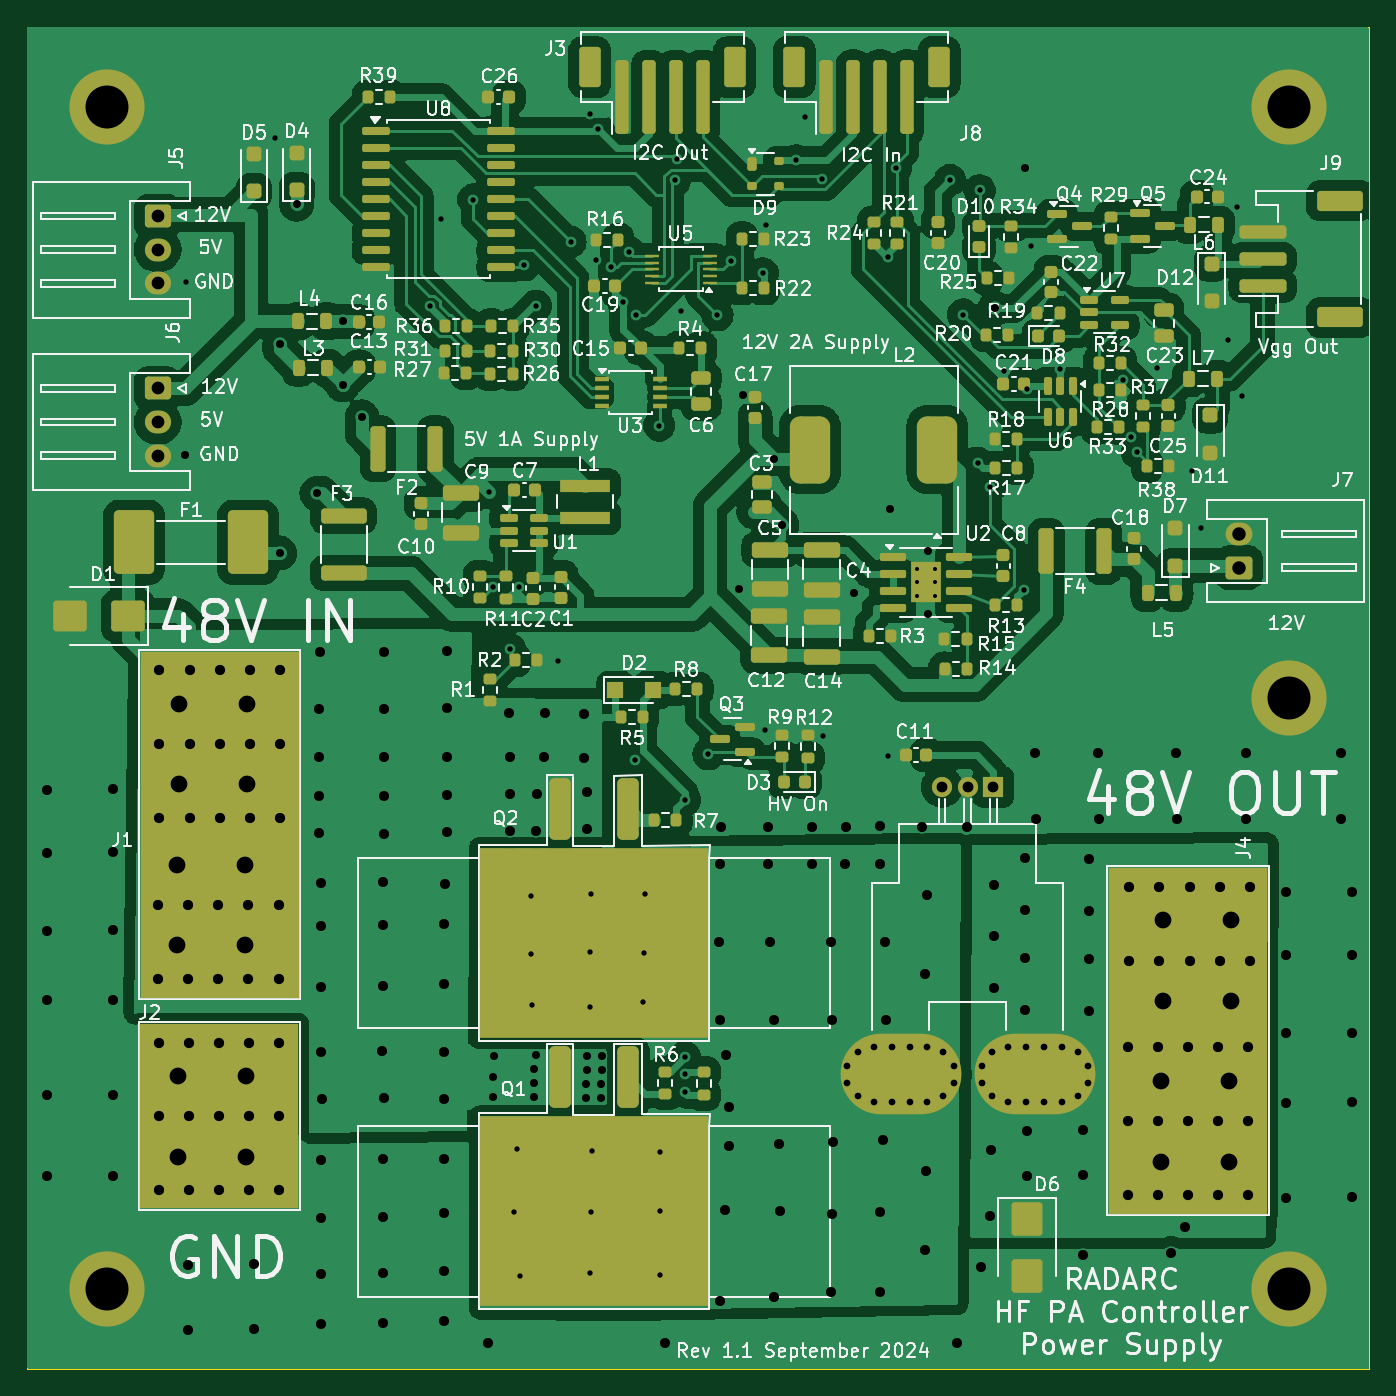
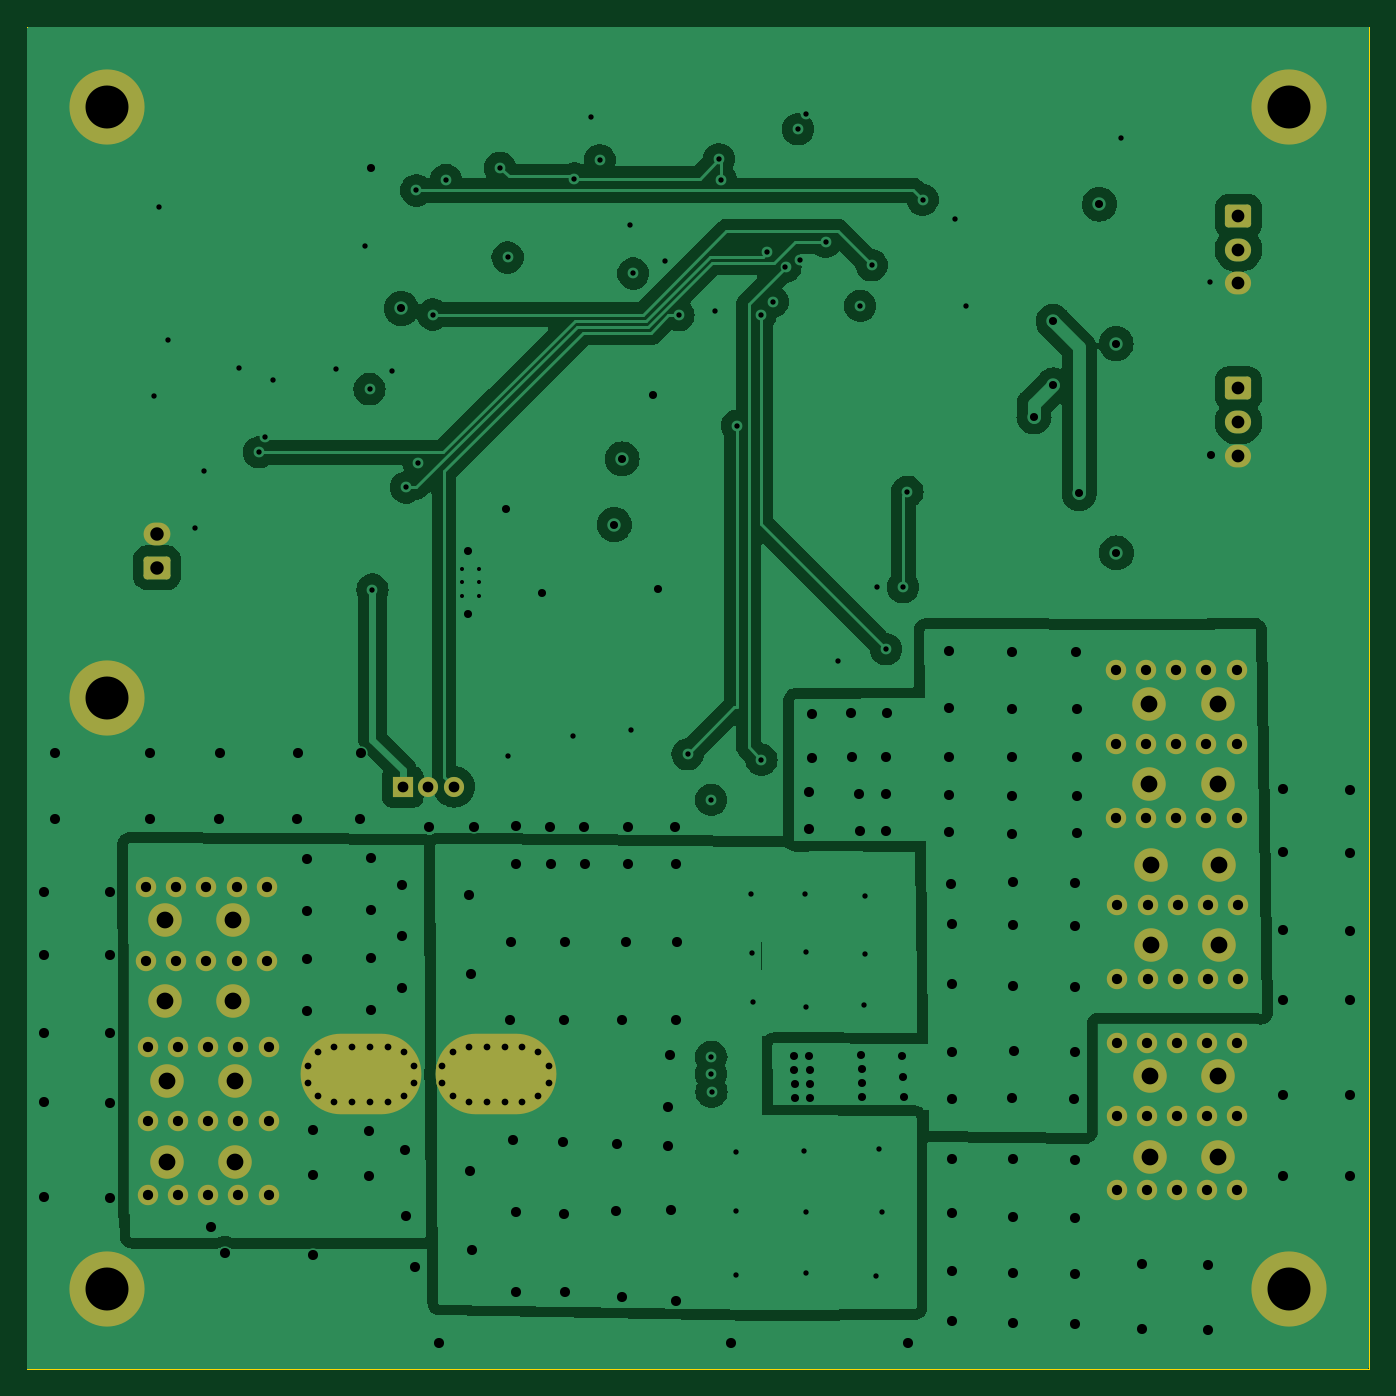
Circuit board: 14 layer files. Board 100.0 x 100.0 mm.
- bottom_copper: PA_Power_V1-CuBottom.gbr (95412 bytes)
- inner_copper: PA_Power_V1-CuIn1.gbr (118916 bytes)
- inner_copper: PA_Power_V1-CuIn2.gbr (121690 bytes)
- top_copper: PA_Power_V1-CuTop.gbr (254782 bytes)
- outline: PA_Power_V1-EdgeCuts.gbr (684 bytes)
- bottom_mask: PA_Power_V1-MaskBottom.gbr (5591 bytes)
- top_mask: PA_Power_V1-MaskTop.gbr (18910 bytes)
- drill: PA_Power_V1-NPTH.drl (265 bytes)
- drill: PA_Power_V1-PTH.drl (7432 bytes)
- paste: PA_Power_V1-PasteBottom.gbr (454 bytes)
- paste: PA_Power_V1-PasteTop.gbr (14303 bytes)
- bottom_silk: PA_Power_V1-SilkBottom.gbr (5601 bytes)
- top_silk: PA_Power_V1-SilkTop.gbr (243610 bytes)
- inner_copper: PA_Power_V1-VScore.gbr (1270 bytes)

=== bottom_copper: PA_Power_V1-CuBottom.gbr (95412 bytes, source omitted) ===
=== inner_copper: PA_Power_V1-CuIn1.gbr (118916 bytes, source omitted) ===
=== inner_copper: PA_Power_V1-CuIn2.gbr (121690 bytes, source omitted) ===
=== top_copper: PA_Power_V1-CuTop.gbr (254782 bytes, source omitted) ===
=== outline: PA_Power_V1-EdgeCuts.gbr ===
%TF.GenerationSoftware,KiCad,Pcbnew,8.0.5*%
%TF.CreationDate,2024-11-15T14:42:50+00:00*%
%TF.ProjectId,PA_Power_V1,50415f50-6f77-4657-925f-56312e6b6963,rev?*%
%TF.SameCoordinates,Original*%
%TF.FileFunction,Profile,NP*%
%FSLAX46Y46*%
G04 Gerber Fmt 4.6, Leading zero omitted, Abs format (unit mm)*
G04 Created by KiCad (PCBNEW 8.0.5) date 2024-11-15 14:42:50*
%MOMM*%
%LPD*%
G01*
G04 APERTURE LIST*
%TA.AperFunction,Profile*%
%ADD10C,0.100000*%
%TD*%
G04 APERTURE END LIST*
D10*
X25000000Y-20000000D02*
X125000000Y-20000000D01*
X125000000Y-120000000D02*
X25000000Y-120000000D01*
X25000000Y-20000000D02*
X25000000Y-120000000D01*
X125000000Y-20000000D02*
X125000000Y-120000000D01*
M02*

=== bottom_mask: PA_Power_V1-MaskBottom.gbr ===
%TF.GenerationSoftware,KiCad,Pcbnew,8.0.5*%
%TF.CreationDate,2024-11-15T14:42:50+00:00*%
%TF.ProjectId,PA_Power_V1,50415f50-6f77-4657-925f-56312e6b6963,rev?*%
%TF.SameCoordinates,Original*%
%TF.FileFunction,Soldermask,Bot*%
%TF.FilePolarity,Negative*%
%FSLAX46Y46*%
G04 Gerber Fmt 4.6, Leading zero omitted, Abs format (unit mm)*
G04 Created by KiCad (PCBNEW 8.0.5) date 2024-11-15 14:42:50*
%MOMM*%
%LPD*%
G01*
G04 APERTURE LIST*
G04 Aperture macros list*
%AMRoundRect*
0 Rectangle with rounded corners*
0 $1 Rounding radius*
0 $2 $3 $4 $5 $6 $7 $8 $9 X,Y pos of 4 corners*
0 Add a 4 corners polygon primitive as box body*
4,1,4,$2,$3,$4,$5,$6,$7,$8,$9,$2,$3,0*
0 Add four circle primitives for the rounded corners*
1,1,$1+$1,$2,$3*
1,1,$1+$1,$4,$5*
1,1,$1+$1,$6,$7*
1,1,$1+$1,$8,$9*
0 Add four rect primitives between the rounded corners*
20,1,$1+$1,$2,$3,$4,$5,0*
20,1,$1+$1,$4,$5,$6,$7,0*
20,1,$1+$1,$6,$7,$8,$9,0*
20,1,$1+$1,$8,$9,$2,$3,0*%
%AMHorizOval*
0 Thick line with rounded ends*
0 $1 width*
0 $2 $3 position (X,Y) of the first rounded end (center of the circle)*
0 $4 $5 position (X,Y) of the second rounded end (center of the circle)*
0 Add line between two ends*
20,1,$1,$2,$3,$4,$5,0*
0 Add two circle primitives to create the rounded ends*
1,1,$1,$2,$3*
1,1,$1,$4,$5*%
G04 Aperture macros list end*
%ADD10RoundRect,0.250000X-0.725000X0.600000X-0.725000X-0.600000X0.725000X-0.600000X0.725000X0.600000X0*%
%ADD11O,1.950000X1.700000*%
%ADD12RoundRect,0.250000X0.750000X-0.600000X0.750000X0.600000X-0.750000X0.600000X-0.750000X-0.600000X0*%
%ADD13O,2.000000X1.700000*%
%ADD14C,1.524000*%
%ADD15C,2.500000*%
%ADD16C,5.600000*%
%ADD17R,1.500000X1.500000*%
%ADD18C,1.500000*%
%ADD19HorizOval,0.800000X0.000000X0.000000X0.000000X0.000000X0*%
%ADD20HorizOval,0.800000X0.000000X0.000000X0.000000X0.000000X0*%
%ADD21C,0.800000*%
%ADD22O,9.000000X6.000000*%
G04 APERTURE END LIST*
D10*
%TO.C,J6*%
X34760000Y-46950000D03*
D11*
X34760000Y-49450000D03*
X34760000Y-51950000D03*
%TD*%
D12*
%TO.C,J7*%
X115300000Y-60290000D03*
D13*
X115300000Y-57790000D03*
%TD*%
D14*
%TO.C,J4*%
X107000000Y-96033800D03*
X107000000Y-101533800D03*
X107000000Y-107033800D03*
X107121400Y-84060000D03*
X107121400Y-89560000D03*
X109250000Y-96033800D03*
X109250000Y-101533800D03*
X109250000Y-107033800D03*
X109371400Y-84060000D03*
X109371400Y-89560000D03*
D15*
X109500000Y-98533800D03*
X109500000Y-104533800D03*
X109621400Y-86560000D03*
X109621400Y-92560000D03*
D14*
X111500000Y-96033800D03*
X111500000Y-101533800D03*
X111500000Y-107033800D03*
X111621400Y-84060000D03*
X111621400Y-89560000D03*
X113750000Y-96033800D03*
X113750000Y-101533800D03*
X113750000Y-107033800D03*
X113871400Y-84060000D03*
X113871400Y-89560000D03*
D15*
X114580000Y-98533800D03*
X114580000Y-104533800D03*
X114701400Y-86560000D03*
X114701400Y-92560000D03*
D14*
X116000000Y-96033800D03*
X116000000Y-101533800D03*
X116000000Y-107033800D03*
X116121400Y-84060000D03*
X116121400Y-89560000D03*
%TD*%
D10*
%TO.C,J5*%
X34760000Y-34110000D03*
D11*
X34760000Y-36610000D03*
X34760000Y-39110000D03*
%TD*%
D16*
%TO.C,H2*%
X31000000Y-114000000D03*
%TD*%
D14*
%TO.C,J1*%
X43890000Y-78940000D03*
X43890000Y-73440000D03*
X43890000Y-67940000D03*
X43768600Y-90913800D03*
X43768600Y-85413800D03*
X41640000Y-78940000D03*
X41640000Y-73440000D03*
X41640000Y-67940000D03*
X41518600Y-90913800D03*
X41518600Y-85413800D03*
D15*
X41390000Y-76440000D03*
X41390000Y-70440000D03*
X41268600Y-88413800D03*
X41268600Y-82413800D03*
D14*
X39390000Y-78940000D03*
X39390000Y-73440000D03*
X39390000Y-67940000D03*
X39268600Y-90913800D03*
X39268600Y-85413800D03*
X37140000Y-78940000D03*
X37140000Y-73440000D03*
X37140000Y-67940000D03*
X37018600Y-90913800D03*
X37018600Y-85413800D03*
D15*
X36310000Y-76440000D03*
X36310000Y-70440000D03*
X36188600Y-88413800D03*
X36188600Y-82413800D03*
D14*
X34890000Y-78940000D03*
X34890000Y-73440000D03*
X34890000Y-67940000D03*
X34768600Y-90913800D03*
X34768600Y-85413800D03*
%TD*%
D17*
%TO.C,U4*%
X97000000Y-76620000D03*
D18*
X95090000Y-76620000D03*
X93180000Y-76620000D03*
D19*
X94040000Y-98650000D03*
D20*
X94040000Y-97390000D03*
D21*
X93290000Y-99680000D03*
X93290000Y-96360000D03*
X92090000Y-100070000D03*
X92090000Y-95970000D03*
X90760000Y-100070000D03*
X90760000Y-95970000D03*
D22*
X90090000Y-98020000D03*
D21*
X89420000Y-100070000D03*
X89420000Y-95970000D03*
X88090000Y-100070000D03*
X88090000Y-95970000D03*
X86890000Y-99680000D03*
X86890000Y-96360000D03*
X86140000Y-98650000D03*
X86140000Y-97390000D03*
X104040000Y-98650000D03*
X104040000Y-97390000D03*
X103290000Y-99680000D03*
X103290000Y-96360000D03*
X102090000Y-100070000D03*
X102090000Y-95970000D03*
X100760000Y-100070000D03*
X100760000Y-95970000D03*
D22*
X100090000Y-98020000D03*
D21*
X99420000Y-100070000D03*
X99420000Y-95970000D03*
X98090000Y-100070000D03*
X98090000Y-95970000D03*
X96890000Y-99680000D03*
X96890000Y-96360000D03*
D20*
X96140000Y-98650000D03*
D19*
X96140000Y-97390000D03*
%TD*%
D16*
%TO.C,H3*%
X119000000Y-26000000D03*
%TD*%
%TO.C,H5*%
X119000000Y-70000000D03*
%TD*%
%TO.C,H4*%
X31000000Y-26000000D03*
%TD*%
D14*
%TO.C,J2*%
X43830000Y-106670000D03*
X43830000Y-101170000D03*
X43830000Y-95670000D03*
X41580000Y-106670000D03*
X41580000Y-101170000D03*
X41580000Y-95670000D03*
D15*
X41330000Y-104170000D03*
X41330000Y-98170000D03*
D14*
X39330000Y-106670000D03*
X39330000Y-101170000D03*
X39330000Y-95670000D03*
X37080000Y-106670000D03*
X37080000Y-101170000D03*
X37080000Y-95670000D03*
D15*
X36250000Y-104170000D03*
X36250000Y-98170000D03*
D14*
X34830000Y-106670000D03*
X34830000Y-101170000D03*
X34830000Y-95670000D03*
%TD*%
D16*
%TO.C,H1*%
X119000000Y-114000000D03*
%TD*%
M02*

=== top_mask: PA_Power_V1-MaskTop.gbr (18910 bytes, source omitted) ===
=== drill: PA_Power_V1-NPTH.drl ===
M48
; DRILL file {KiCad 8.0.5} date 2024-11-15T14:42:50+0000
; FORMAT={-:-/ absolute / inch / decimal}
; #@! TF.CreationDate,2024-11-15T14:42:50+00:00
; #@! TF.GenerationSoftware,Kicad,Pcbnew,8.0.5
; #@! TF.FileFunction,NonPlated,1,4,NPTH
FMAT,2
INCH
%
G90
G05
M30

=== drill: PA_Power_V1-PTH.drl (7432 bytes, source omitted) ===
=== paste: PA_Power_V1-PasteBottom.gbr ===
%TF.GenerationSoftware,KiCad,Pcbnew,8.0.5*%
%TF.CreationDate,2024-11-15T14:42:50+00:00*%
%TF.ProjectId,PA_Power_V1,50415f50-6f77-4657-925f-56312e6b6963,rev?*%
%TF.SameCoordinates,Original*%
%TF.FileFunction,Paste,Bot*%
%TF.FilePolarity,Positive*%
%FSLAX46Y46*%
G04 Gerber Fmt 4.6, Leading zero omitted, Abs format (unit mm)*
G04 Created by KiCad (PCBNEW 8.0.5) date 2024-11-15 14:42:50*
%MOMM*%
%LPD*%
G01*
G04 APERTURE LIST*
G04 APERTURE END LIST*
M02*

=== paste: PA_Power_V1-PasteTop.gbr (14303 bytes, source omitted) ===
=== bottom_silk: PA_Power_V1-SilkBottom.gbr ===
%TF.GenerationSoftware,KiCad,Pcbnew,8.0.5*%
%TF.CreationDate,2024-11-15T14:42:50+00:00*%
%TF.ProjectId,PA_Power_V1,50415f50-6f77-4657-925f-56312e6b6963,rev?*%
%TF.SameCoordinates,Original*%
%TF.FileFunction,Legend,Bot*%
%TF.FilePolarity,Positive*%
%FSLAX46Y46*%
G04 Gerber Fmt 4.6, Leading zero omitted, Abs format (unit mm)*
G04 Created by KiCad (PCBNEW 8.0.5) date 2024-11-15 14:42:50*
%MOMM*%
%LPD*%
G01*
G04 APERTURE LIST*
G04 Aperture macros list*
%AMRoundRect*
0 Rectangle with rounded corners*
0 $1 Rounding radius*
0 $2 $3 $4 $5 $6 $7 $8 $9 X,Y pos of 4 corners*
0 Add a 4 corners polygon primitive as box body*
4,1,4,$2,$3,$4,$5,$6,$7,$8,$9,$2,$3,0*
0 Add four circle primitives for the rounded corners*
1,1,$1+$1,$2,$3*
1,1,$1+$1,$4,$5*
1,1,$1+$1,$6,$7*
1,1,$1+$1,$8,$9*
0 Add four rect primitives between the rounded corners*
20,1,$1+$1,$2,$3,$4,$5,0*
20,1,$1+$1,$4,$5,$6,$7,0*
20,1,$1+$1,$6,$7,$8,$9,0*
20,1,$1+$1,$8,$9,$2,$3,0*%
%AMHorizOval*
0 Thick line with rounded ends*
0 $1 width*
0 $2 $3 position (X,Y) of the first rounded end (center of the circle)*
0 $4 $5 position (X,Y) of the second rounded end (center of the circle)*
0 Add line between two ends*
20,1,$1,$2,$3,$4,$5,0*
0 Add two circle primitives to create the rounded ends*
1,1,$1,$2,$3*
1,1,$1,$4,$5*%
G04 Aperture macros list end*
%ADD10RoundRect,0.250000X-0.725000X0.600000X-0.725000X-0.600000X0.725000X-0.600000X0.725000X0.600000X0*%
%ADD11O,1.950000X1.700000*%
%ADD12RoundRect,0.250000X0.750000X-0.600000X0.750000X0.600000X-0.750000X0.600000X-0.750000X-0.600000X0*%
%ADD13O,2.000000X1.700000*%
%ADD14C,1.524000*%
%ADD15C,2.500000*%
%ADD16C,5.600000*%
%ADD17R,1.500000X1.500000*%
%ADD18C,1.500000*%
%ADD19HorizOval,0.800000X0.000000X0.000000X0.000000X0.000000X0*%
%ADD20HorizOval,0.800000X0.000000X0.000000X0.000000X0.000000X0*%
%ADD21C,0.800000*%
%ADD22O,9.000000X6.000000*%
G04 APERTURE END LIST*
%LPC*%
D10*
%TO.C,J6*%
X34760000Y-46950000D03*
D11*
X34760000Y-49450000D03*
X34760000Y-51950000D03*
%TD*%
D12*
%TO.C,J7*%
X115300000Y-60290000D03*
D13*
X115300000Y-57790000D03*
%TD*%
D14*
%TO.C,J4*%
X107000000Y-96033800D03*
X107000000Y-101533800D03*
X107000000Y-107033800D03*
X107121400Y-84060000D03*
X107121400Y-89560000D03*
X109250000Y-96033800D03*
X109250000Y-101533800D03*
X109250000Y-107033800D03*
X109371400Y-84060000D03*
X109371400Y-89560000D03*
D15*
X109500000Y-98533800D03*
X109500000Y-104533800D03*
X109621400Y-86560000D03*
X109621400Y-92560000D03*
D14*
X111500000Y-96033800D03*
X111500000Y-101533800D03*
X111500000Y-107033800D03*
X111621400Y-84060000D03*
X111621400Y-89560000D03*
X113750000Y-96033800D03*
X113750000Y-101533800D03*
X113750000Y-107033800D03*
X113871400Y-84060000D03*
X113871400Y-89560000D03*
D15*
X114580000Y-98533800D03*
X114580000Y-104533800D03*
X114701400Y-86560000D03*
X114701400Y-92560000D03*
D14*
X116000000Y-96033800D03*
X116000000Y-101533800D03*
X116000000Y-107033800D03*
X116121400Y-84060000D03*
X116121400Y-89560000D03*
%TD*%
D10*
%TO.C,J5*%
X34760000Y-34110000D03*
D11*
X34760000Y-36610000D03*
X34760000Y-39110000D03*
%TD*%
D16*
%TO.C,H2*%
X31000000Y-114000000D03*
%TD*%
D14*
%TO.C,J1*%
X43890000Y-78940000D03*
X43890000Y-73440000D03*
X43890000Y-67940000D03*
X43768600Y-90913800D03*
X43768600Y-85413800D03*
X41640000Y-78940000D03*
X41640000Y-73440000D03*
X41640000Y-67940000D03*
X41518600Y-90913800D03*
X41518600Y-85413800D03*
D15*
X41390000Y-76440000D03*
X41390000Y-70440000D03*
X41268600Y-88413800D03*
X41268600Y-82413800D03*
D14*
X39390000Y-78940000D03*
X39390000Y-73440000D03*
X39390000Y-67940000D03*
X39268600Y-90913800D03*
X39268600Y-85413800D03*
X37140000Y-78940000D03*
X37140000Y-73440000D03*
X37140000Y-67940000D03*
X37018600Y-90913800D03*
X37018600Y-85413800D03*
D15*
X36310000Y-76440000D03*
X36310000Y-70440000D03*
X36188600Y-88413800D03*
X36188600Y-82413800D03*
D14*
X34890000Y-78940000D03*
X34890000Y-73440000D03*
X34890000Y-67940000D03*
X34768600Y-90913800D03*
X34768600Y-85413800D03*
%TD*%
D17*
%TO.C,U4*%
X97000000Y-76620000D03*
D18*
X95090000Y-76620000D03*
X93180000Y-76620000D03*
D19*
X94040000Y-98650000D03*
D20*
X94040000Y-97390000D03*
D21*
X93290000Y-99680000D03*
X93290000Y-96360000D03*
X92090000Y-100070000D03*
X92090000Y-95970000D03*
X90760000Y-100070000D03*
X90760000Y-95970000D03*
D22*
X90090000Y-98020000D03*
D21*
X89420000Y-100070000D03*
X89420000Y-95970000D03*
X88090000Y-100070000D03*
X88090000Y-95970000D03*
X86890000Y-99680000D03*
X86890000Y-96360000D03*
X86140000Y-98650000D03*
X86140000Y-97390000D03*
X104040000Y-98650000D03*
X104040000Y-97390000D03*
X103290000Y-99680000D03*
X103290000Y-96360000D03*
X102090000Y-100070000D03*
X102090000Y-95970000D03*
X100760000Y-100070000D03*
X100760000Y-95970000D03*
D22*
X100090000Y-98020000D03*
D21*
X99420000Y-100070000D03*
X99420000Y-95970000D03*
X98090000Y-100070000D03*
X98090000Y-95970000D03*
X96890000Y-99680000D03*
X96890000Y-96360000D03*
D20*
X96140000Y-98650000D03*
D19*
X96140000Y-97390000D03*
%TD*%
D16*
%TO.C,H3*%
X119000000Y-26000000D03*
%TD*%
%TO.C,H5*%
X119000000Y-70000000D03*
%TD*%
%TO.C,H4*%
X31000000Y-26000000D03*
%TD*%
D14*
%TO.C,J2*%
X43830000Y-106670000D03*
X43830000Y-101170000D03*
X43830000Y-95670000D03*
X41580000Y-106670000D03*
X41580000Y-101170000D03*
X41580000Y-95670000D03*
D15*
X41330000Y-104170000D03*
X41330000Y-98170000D03*
D14*
X39330000Y-106670000D03*
X39330000Y-101170000D03*
X39330000Y-95670000D03*
X37080000Y-106670000D03*
X37080000Y-101170000D03*
X37080000Y-95670000D03*
D15*
X36250000Y-104170000D03*
X36250000Y-98170000D03*
D14*
X34830000Y-106670000D03*
X34830000Y-101170000D03*
X34830000Y-95670000D03*
%TD*%
D16*
%TO.C,H1*%
X119000000Y-114000000D03*
%TD*%
%LPD*%
M02*

=== top_silk: PA_Power_V1-SilkTop.gbr (243610 bytes, source omitted) ===
=== inner_copper: PA_Power_V1-VScore.gbr ===
%TF.GenerationSoftware,KiCad,Pcbnew,8.0.5*%
%TF.CreationDate,2024-11-15T14:42:50+00:00*%
%TF.ProjectId,PA_Power_V1,50415f50-6f77-4657-925f-56312e6b6963,rev?*%
%TF.SameCoordinates,Original*%
%TF.FileFunction,Other,Comment*%
%FSLAX46Y46*%
G04 Gerber Fmt 4.6, Leading zero omitted, Abs format (unit mm)*
G04 Created by KiCad (PCBNEW 8.0.5) date 2024-11-15 14:42:50*
%MOMM*%
%LPD*%
G01*
G04 APERTURE LIST*
%ADD10C,0.150000*%
G04 APERTURE END LIST*
D10*
%TO.C,H2*%
X33800000Y-114000000D02*
G75*
G02*
X28200000Y-114000000I-2800000J0D01*
G01*
X28200000Y-114000000D02*
G75*
G02*
X33800000Y-114000000I2800000J0D01*
G01*
%TO.C,H3*%
X121800000Y-26000000D02*
G75*
G02*
X116200000Y-26000000I-2800000J0D01*
G01*
X116200000Y-26000000D02*
G75*
G02*
X121800000Y-26000000I2800000J0D01*
G01*
%TO.C,H5*%
X121800000Y-70000000D02*
G75*
G02*
X116200000Y-70000000I-2800000J0D01*
G01*
X116200000Y-70000000D02*
G75*
G02*
X121800000Y-70000000I2800000J0D01*
G01*
%TO.C,H4*%
X33800000Y-26000000D02*
G75*
G02*
X28200000Y-26000000I-2800000J0D01*
G01*
X28200000Y-26000000D02*
G75*
G02*
X33800000Y-26000000I2800000J0D01*
G01*
%TO.C,H1*%
X121800000Y-114000000D02*
G75*
G02*
X116200000Y-114000000I-2800000J0D01*
G01*
X116200000Y-114000000D02*
G75*
G02*
X121800000Y-114000000I2800000J0D01*
G01*
%TD*%
M02*

